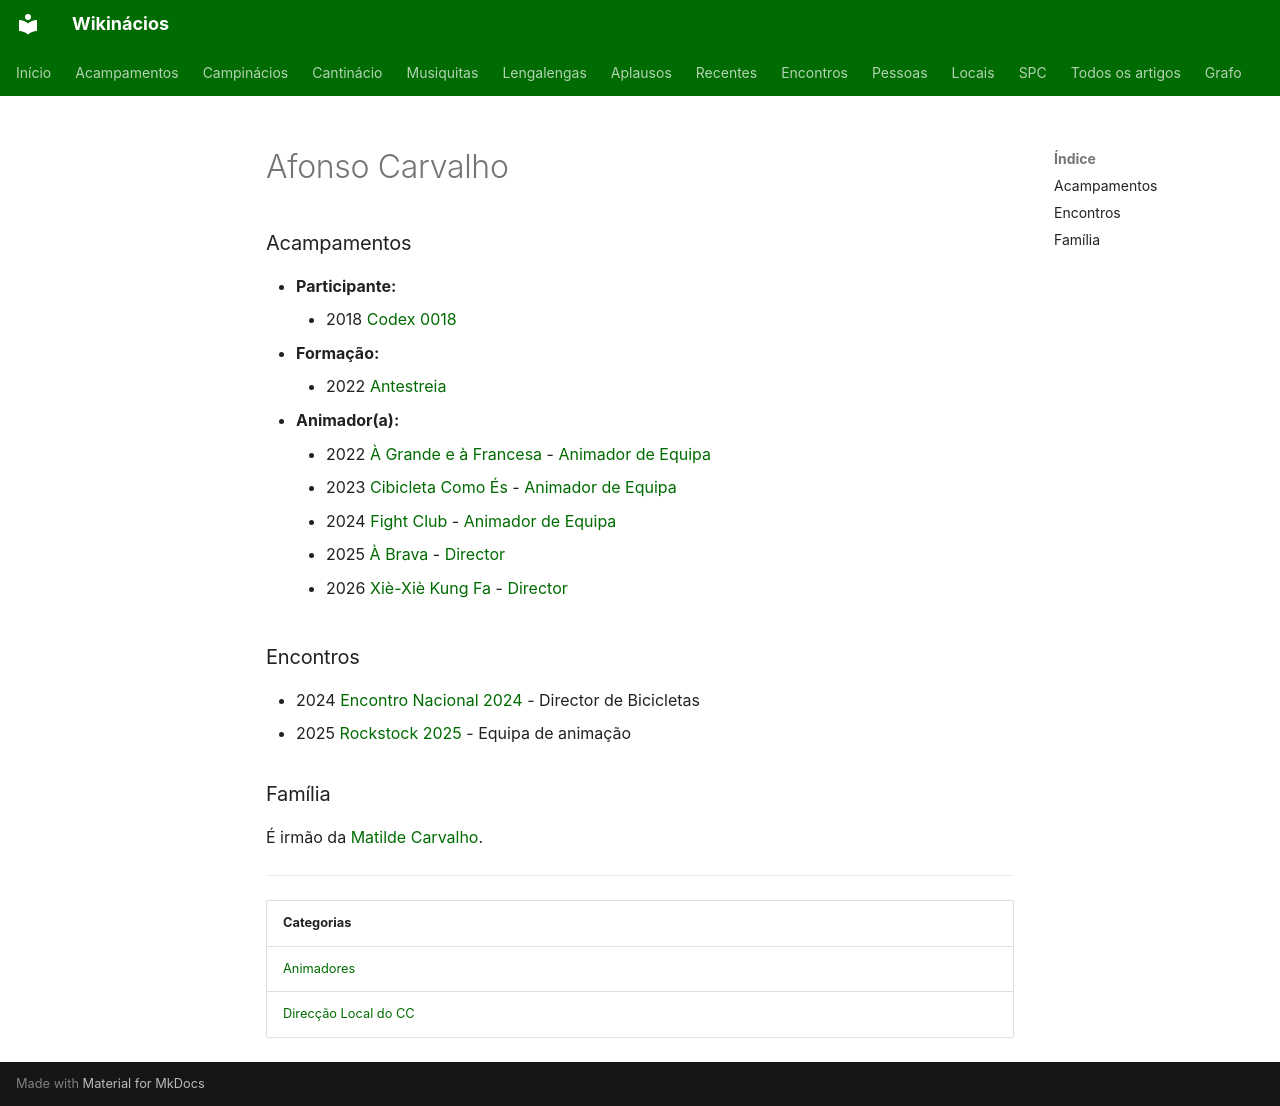

repository: neteinstein/Campinacios · page: Pessoas/A/Afonso Carvalho.html · generator: mkdocs

# Afonso Carvalho

### Acampamentos

- **Participante:**
    - 2018 [Codex 0018](../../Acampamentos/2018/Codex%200018.md)
- **Formação:**
    - 2022 [Antestreia](../../Acampamentos/2022/Antestreia.md)
- **Animador(a):**
    - 2022 [À Grande e à Francesa](../../Acampamentos/2022/%C3%80%20Grande%20e%20%C3%A0%20Francesa.md) - [Animador de Equipa](../../Cargos/Animador%20de%20Equipa.md)
    - 2023 [Cibicleta Como És](../../Acampamentos/2023/Cibicleta%20Como%20%C3%89s.md) - [Animador de Equipa](../../Cargos/Animador%20de%20Equipa.md)
    - 2024 [Fight Club](../../Acampamentos/2024/Fight%20Club.md) - [Animador de Equipa](../../Cargos/Animador%20de%20Equipa.md)
    - 2025 [À Brava](../../Acampamentos/2025/%C3%80%20Brava.md) - [Director](../../Cargos/Director.md)
    - 2026 [Xiè-Xiè Kung Fa](../../Acampamentos/2026/Xi%C3%A8-Xi%C3%A8%20Kung%20Fa.md) - [Director](../../Cargos/Director.md)

### Encontros

- 2024 [Encontro Nacional 2024](../../Encontros/Encontro%20Nacional%202024.md) - Director de Bicicletas
- 2025 [Rockstock 2025](../../Encontros/Rockstock%202025.md) - Equipa de animação

### Família

É irmão da [Matilde Carvalho](../M/Matilde%20Carvalho.md).

---

| Categorias |
| --- |
| [Animadores](../../Categorias/Animadores.md) |
| [Direcção Local do CC](../../Categorias/Direc%C3%A7%C3%A3o%20Local%20do%20CC.md) |
